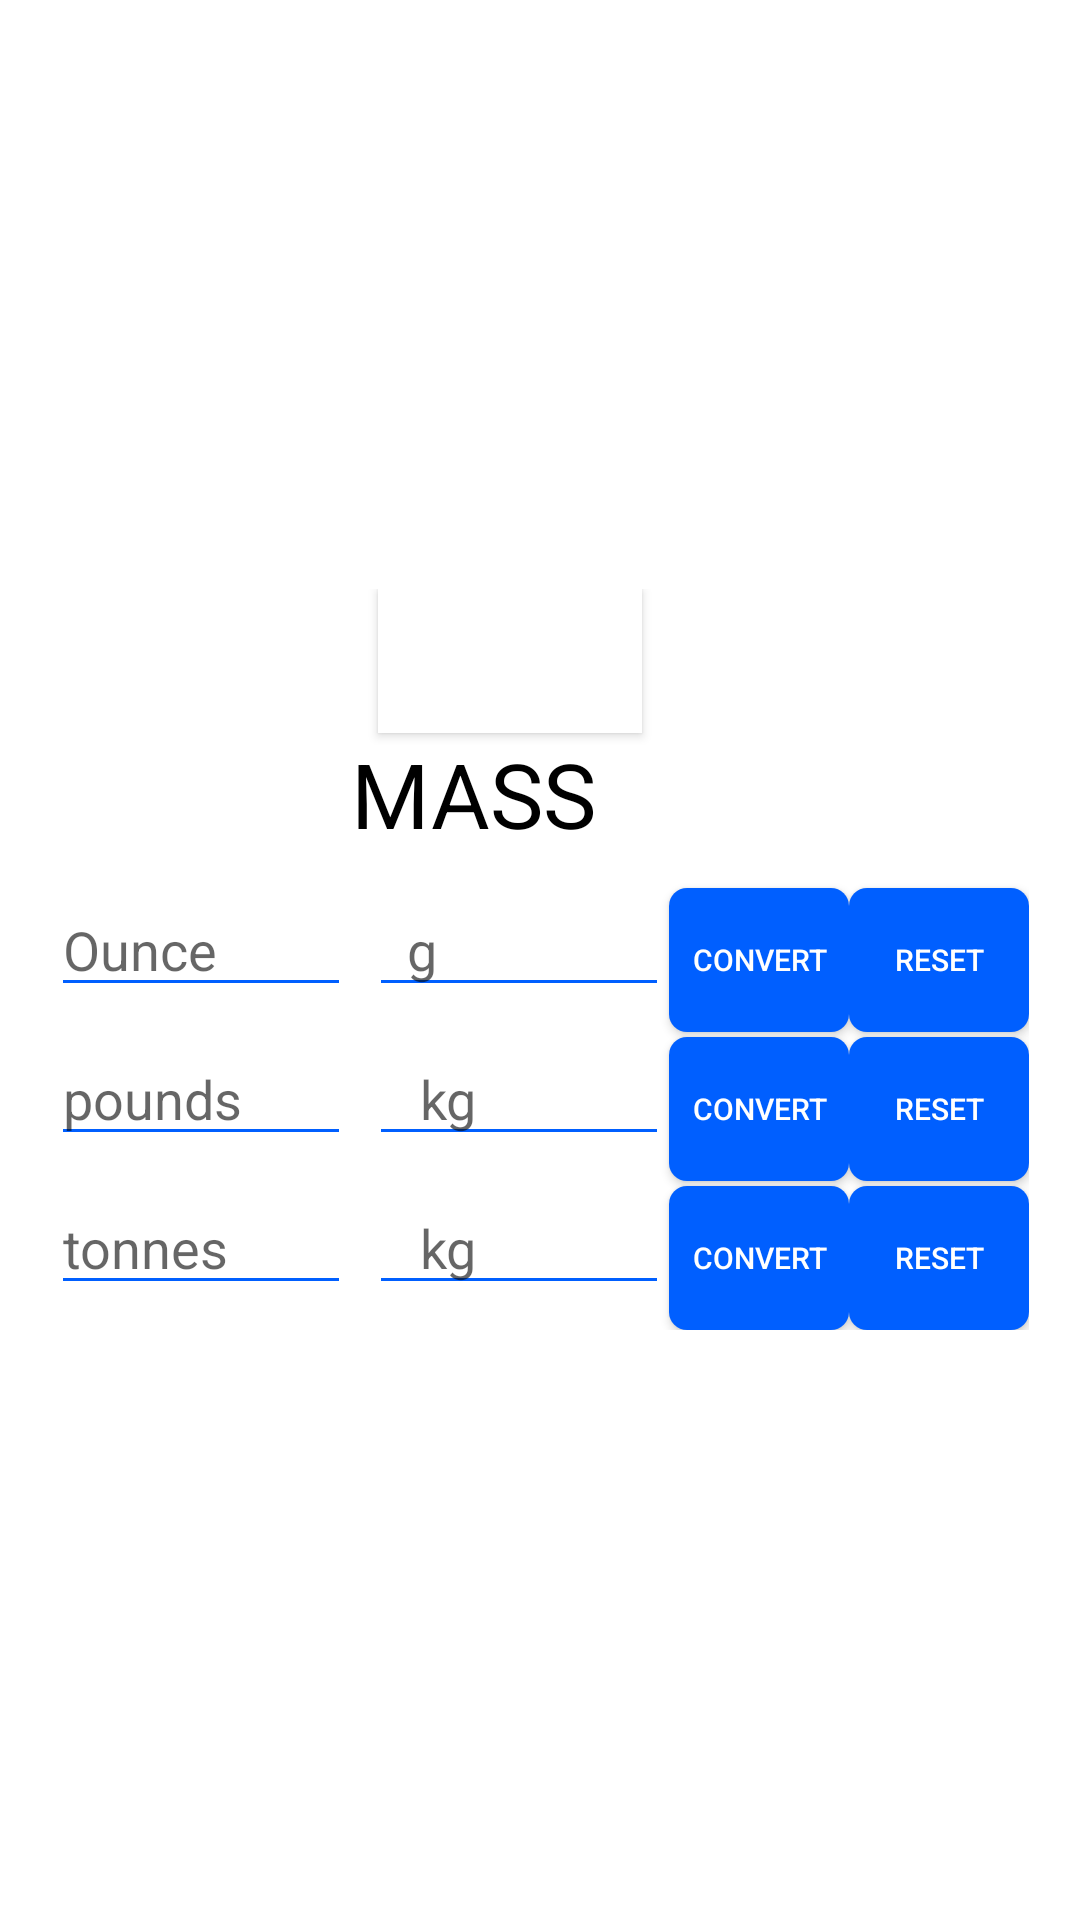

Write the Android layout XML for this screen, with the resource values it uses.
<!-- AndroidManifest.xml: application theme AppTheme -->
<!-- res/layout/fragment_mass_converter.xml -->
<RelativeLayout xmlns:android="http://schemas.android.com/apk/res/android"
    xmlns:tools="http://schemas.android.com/tools"
    android:layout_width="fill_parent"
    android:layout_height="fill_parent"
    android:background="#fff"
    tools:context="com.example.ajirigunn.calsci.mass_converter">

    <ScrollView
        android:layout_width="wrap_content"
        android:layout_height="wrap_content"
        android:layout_centerInParent="true">



        <GridLayout
            android:layout_width="wrap_content"
            android:layout_height="wrap_content"
            android:background="#fff"
            android:layout_centerInParent="true"
            android:id="@+id/gridLayout3"
            android:layout_gravity="center">
            <Button
                android:layout_width="wrap_content"
                android:layout_height="wrap_content"

                android:id="@+id/button118"
                android:layout_gravity="center_horizontal|top"
                android:layout_row="0"
                android:layout_column="2"
                android:drawableTop="@drawable/delete"
                android:background="#fff"
                android:onClick="closemass"/>

            <TextView
                android:layout_width="wrap_content"
                android:layout_height="50dp"
                android:textAppearance="?android:attr/textAppearanceLarge"
                android:text="@string/mass"
                android:id="@+id/textView14"
                android:layout_row="2"
                android:layout_column="2"
                android:textColor="#000"
                android:textSize="30dp" />

            <EditText

                android:layout_height="wrap_content"
                android:inputType="number"
                android:ems="10"
                android:id="@+id/oz"
                android:layout_row="8"
                android:layout_column="0"
                android:backgroundTint="#005fff"
                android:hint="Ounce"
                android:digits="1234567890."
                android:nestedScrollingEnabled="false"
                android:layout_width="100dp"
                android:minHeight="40dp"/>

            <EditText

                android:layout_height="wrap_content"
                android:inputType="numberDecimal"
                android:ems="10"
                android:id="@+id/lb"
                android:layout_row="9"
                android:layout_column="0"
                android:backgroundTint="#005fff"
                android:hint="pounds "
                android:digits="1234567890."
                android:nestedScrollingEnabled="false"
                android:layout_width="100dp"
                android:minHeight="40dp"/>

            <EditText

                android:layout_height="wrap_content"
                android:inputType="number"
                android:ems="10"
                android:id="@+id/ozg"
                android:layout_row="8"
                android:layout_column="2"
                android:backgroundTint="#005fff"
                android:hint="  g"
                android:digits="1234567890."
                android:nestedScrollingEnabled="false"
                android:layout_marginLeft="6dp"

                android:layout_width="100dp"
                android:minHeight="40dp"/>

            <Button
                android:layout_width="60dp"
                android:layout_height="wrap_content"
                android:text="@string/convert"
                android:id="@+id/ozcon"
                android:layout_row="8"
                android:layout_column="3"
                android:textSize="10dp"
                android:textColor="#fff"
                android:background="@drawable/btnback"
                android:onClick="ozcon" />

            <Button
                android:layout_width="60dp"
                android:layout_height="wrap_content"
                android:text="@string/reset"
                android:id="@+id/reset6"
                android:layout_row="8"
                android:layout_column="4"
                android:background="@drawable/btnback"
                android:textSize="10dp"
                android:textColor="#fff"
                android:onClick="reset6" />

            <EditText

                android:layout_height="wrap_content"
                android:inputType="numberDecimal"
                android:ems="10"
                android:id="@+id/t"
                android:layout_row="10"
                android:layout_column="0"
                android:backgroundTint="#005fff"
                android:hint="tonnes"
                android:digits="1234567890."
                android:nestedScrollingEnabled="false"
                android:layout_width="100dp"
                android:minHeight="40dp"/>

            <EditText

                android:layout_height="wrap_content"
                android:inputType="numberDecimal"
                android:ems="10"
                android:id="@+id/lbkg"
                android:layout_row="9"
                android:layout_column="2"
                android:hint="   kg"
                android:backgroundTint="#005fff"
                android:digits="1234567890."
                android:nestedScrollingEnabled="false"
                android:layout_marginLeft="6dp"
                android:layout_width="100dp"
                android:minHeight="40dp"/>

            <Button
                android:layout_width="60dp"
                android:layout_height="wrap_content"
                android:text="@string/convert"
                android:id="@+id/button56"
                android:layout_row="9"
                android:layout_column="3"
                android:background="@drawable/btnback"
                android:textSize="10dp"
                android:textColor="#fff"
                android:onClick="lbcon" />

            <Button
                android:layout_width="60dp"
                android:layout_height="wrap_content"
                android:text="@string/reset"
                android:id="@+id/button57"
                android:layout_row="9"
                android:layout_column="4"
                android:textColor="#fff"
                android:textSize="10dp"
                android:background="@drawable/btnback"
                android:onClick="reset7" />

            <EditText

                android:layout_height="wrap_content"
                android:inputType="numberDecimal"
                android:ems="10"
                android:id="@+id/tkg"
                android:layout_row="10"
                android:layout_column="2"
                android:hint="   kg"
                android:backgroundTint="#005fff"
                android:digits="1234567890."
                android:nestedScrollingEnabled="false"
                android:layout_marginLeft="6dp"
                android:layout_width="100dp"
                android:minHeight="40dp"/>

            <Button
                android:layout_width="60dp"
                android:layout_height="wrap_content"
                android:text="@string/convert"
                android:id="@+id/button58"
                android:layout_row="10"
                android:layout_column="3"
                android:background="@drawable/btnback"
                android:textColor="#fff"
                android:textSize="10dp"
                android:onClick="tcon" />

            <Button
                android:layout_width="60dp"
                android:layout_height="wrap_content"
                android:text="@string/reset"
                android:id="@+id/button59"
                android:layout_row="10"
                android:layout_column="4"
                android:textSize="10dp"
                android:background="@drawable/btnback"
                android:textColor="#fff"
                android:onClick="reset8" />
        </GridLayout>
    </ScrollView>

</RelativeLayout>
<!-- resources referenced by this layout -->
<resources>
  <!-- drawable btnback (drawable) -->
  <?xml version="1.0" encoding="utf-8"?>
  <selector xmlns:android="http://schemas.android.com/apk/res/android">
      <item>
          <shape android:shape="rectangle">
              <corners android:radius="6dp"/>
  
              <solid android:color="#005fff"/>
          </shape>
      </item>
  </selector>
  <string name="convert">Convert</string>
  <string name="mass">MASS</string>
  <string name="reset">Reset</string>
  <style name="AppTheme" parent="Theme.AppCompat.Light.DarkActionBar">
          
          <item name="colorPrimary">@color/colorPrimary</item>
          <item name="colorPrimaryDark">@color/colorPrimaryDark</item>
          <item name="colorAccent">@color/colorAccent</item>
          <item name="windowActionBar">false</item>
          <item name="windowNoTitle">true</item>
          <item name="android:actionMenuTextColor">#fff</item>
  
      </style>
  <!-- not gathered from this repository: default colours our renderer supplied (Android Studio template values) -->
  <color name="colorPrimary">#FF6200EE</color>
  <color name="colorPrimaryDark">#FF3700B3</color>
  <color name="colorAccent">#FF03DAC5</color>
</resources>
